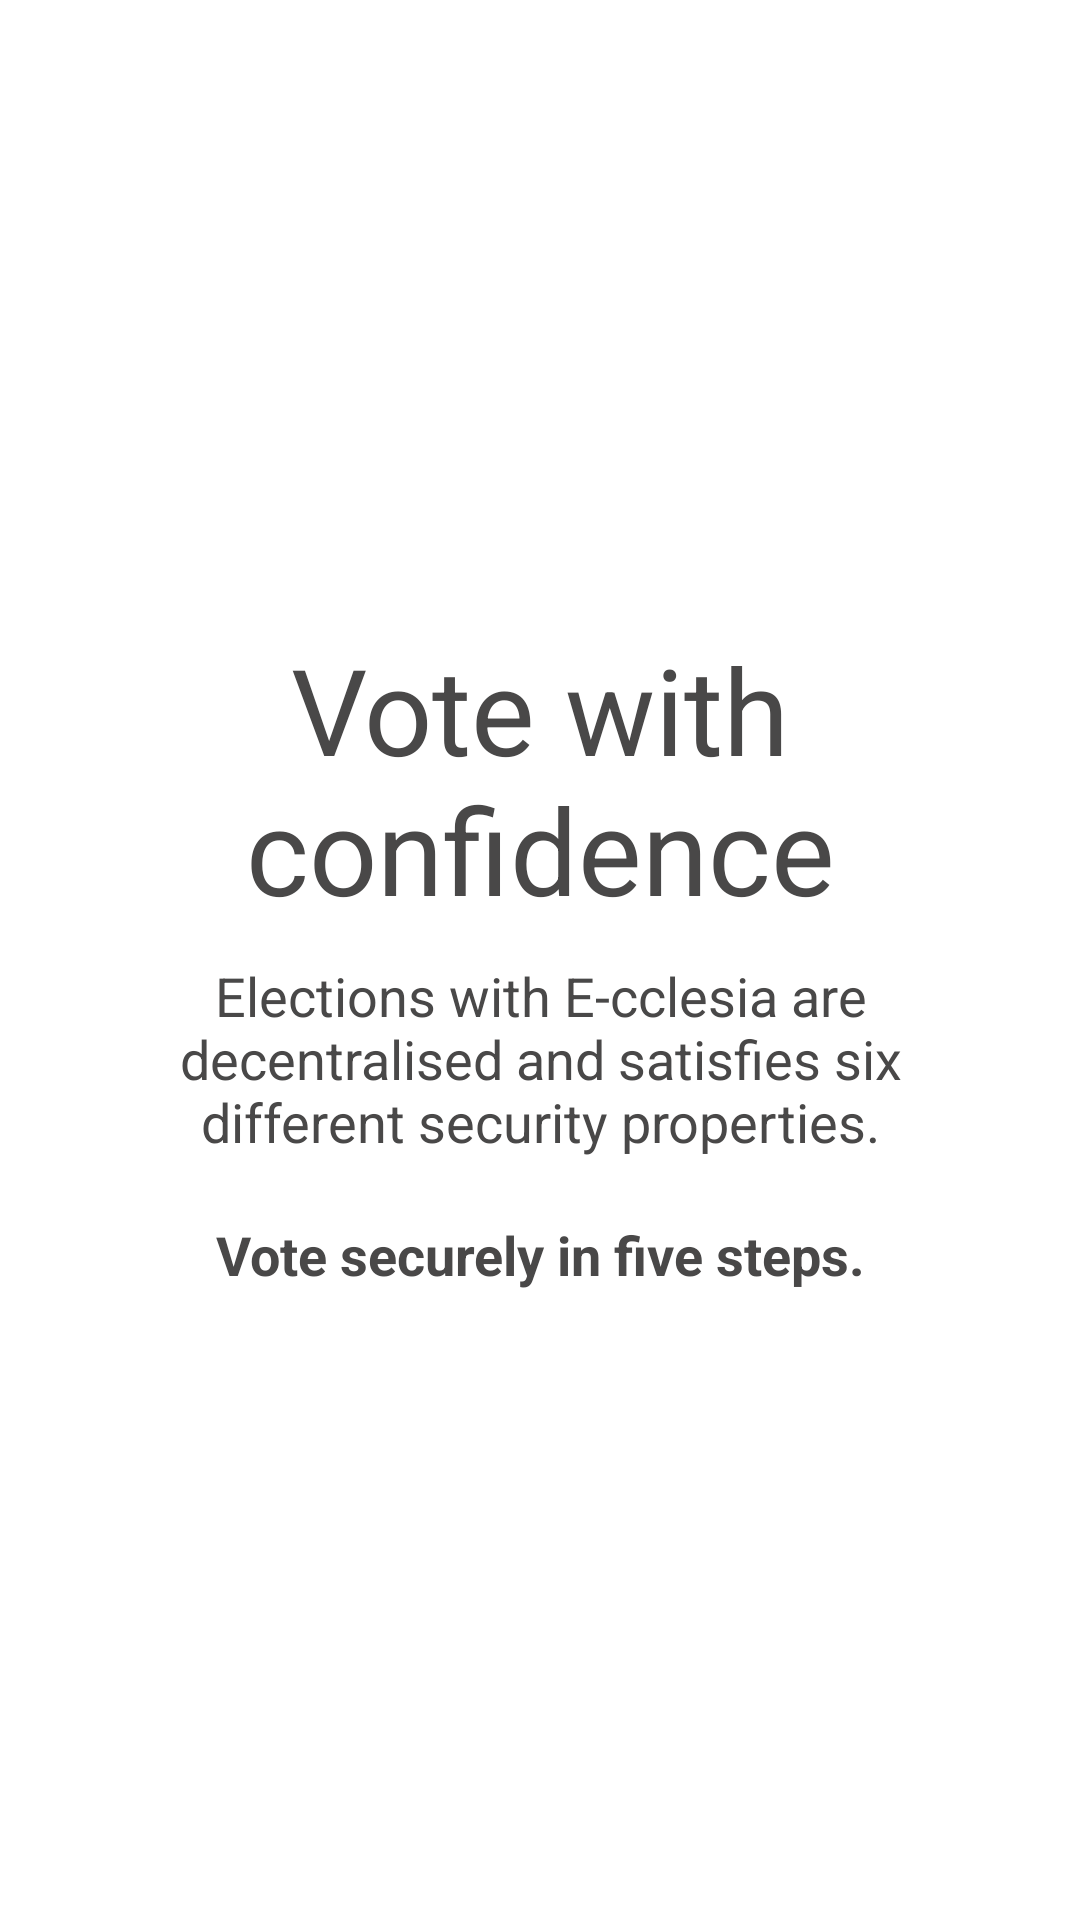

The Android layout XML behind this screen, and the referenced resources:
<!-- AndroidManifest.xml: application theme Theme.EcclesiaV2 -->
<!-- res/layout/activity_welcome1.xml -->
<?xml version="1.0" encoding="utf-8"?>
<RelativeLayout xmlns:android="http://schemas.android.com/apk/res/android"
    xmlns:tools="http://schemas.android.com/tools"
    android:layout_width="match_parent"
    android:layout_height="match_parent"
    xmlns:app="http://schemas.android.com/apk/res-auto"
    tools:context=".Welcome1Activity"
    android:paddingLeft="35dp"
    android:paddingTop="50dp"
    android:paddingRight="35dp"
    android:paddingBottom="50dp">

    <LinearLayout
        android:layout_width="match_parent"
        android:layout_height="wrap_content"
        android:layout_centerInParent="true"
        android:orientation="vertical">

        <TextView
            android:id="@+id/welcomeTitle"
            android:layout_width="match_parent"
            android:layout_height="wrap_content"
            android:gravity="center"
            android:text="Vote with confidence"
            android:textColor="@color/font"
            android:textSize="40sp" />

        <TextView
            android:id="@+id/welcomeSubTitle1"
            android:layout_width="match_parent"
            android:layout_height="wrap_content"
            android:gravity="center"
            android:text="Elections with E-cclesia are decentralised and satisfies six different security properties."
            android:textColor="@color/font"
            android:textSize="18sp"
            android:layout_marginTop="10dp"/>

        <TextView
            android:id="@+id/welcomeSubTitle2"
            android:layout_width="match_parent"
            android:layout_height="wrap_content"
            android:gravity="center"
            android:text="Vote securely in five steps."
            android:textColor="@color/font"
            android:textSize="18sp"
            android:layout_marginTop="20dp"
            android:textStyle="bold"/>
    </LinearLayout>

    <ImageButton
        android:id="@+id/nextBtn1"
        android:layout_width="wrap_content"
        android:layout_height="wrap_content"
        android:layout_alignParentEnd="true"
        android:layout_alignParentBottom="true"
        android:layout_marginStart="10dp"
        android:background="@null"
        android:contentDescription="Next page button"
        android:src="@drawable/next_arrow"
        app:tint="@color/font" />

</RelativeLayout>
<!-- resources referenced by this layout -->
<resources>
  <color name="font">#494848</color>
  <style name="Theme.EcclesiaV2" parent="Theme.MaterialComponents.DayNight.DarkActionBar">
          
          <item name="colorPrimary">@color/purple_500</item>
          <item name="colorPrimaryVariant">@color/purple_700</item>
          <item name="colorOnPrimary">@color/white</item>
          
          <item name="colorSecondary">@color/teal_200</item>
          <item name="colorSecondaryVariant">@color/teal_700</item>
          <item name="colorOnSecondary">@color/black</item>
          
          <item name="android:statusBarColor">?attr/colorPrimaryVariant</item>
          
      </style>
  <color name="purple_500">#FF6200EE</color>
  <color name="purple_700">#FF3700B3</color>
  <color name="white">#FFFFFFFF</color>
  <color name="teal_200">#FF03DAC5</color>
  <color name="teal_700">#FF018786</color>
  <color name="black">#FF000000</color>
</resources>
